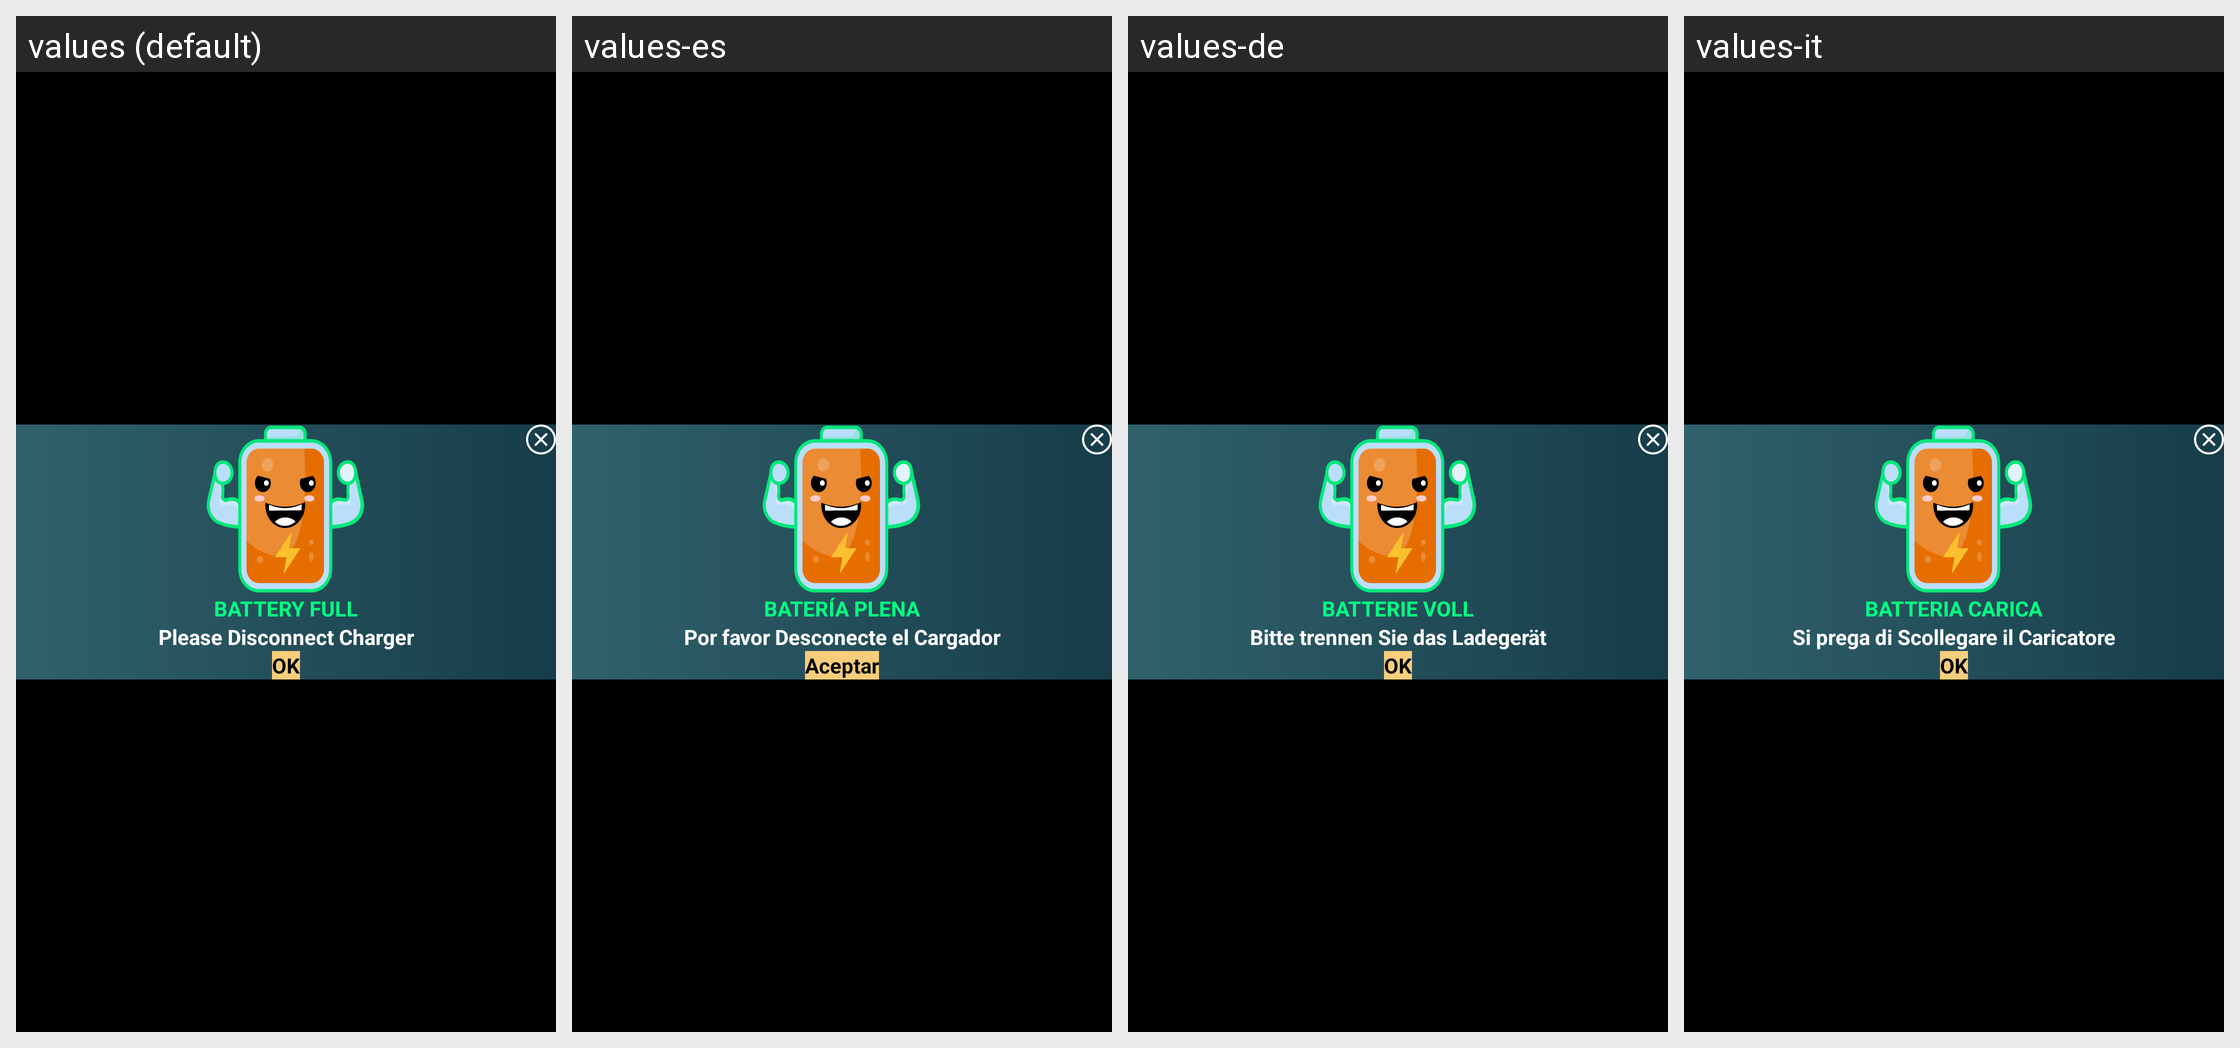

Locale-by-locale string values for the Android screen shown in this grid:
Android screen res/layout/activity_battery_full_dialog.xml rendered under 4 locales, left to right: values (default), values-es, values-de, values-it. Device: Nexus 5 (rendered at 1080×1920; each locale shown at half size, 540×960, under a caption strip naming it); theme Theme.BatteryAnimation.
Other locales in the repository, not shown: values-ar, values-fr, values-ur.
Strings drawn on this screen, with the default value and each locale's value (text and hints the layout hard-codes, and strings that could not be matched under every locale, appear in the picture but are not listed):

battery_full
  values: BATTERY FULL
  values-es: BATERÍA PLENA
  values-de: BATTERIE VOLL
  values-it: BATTERIA CARICA

disconnect_charger_desc
  values: Please Disconnect Charger
  values-es: Por favor Desconecte el Cargador
  values-de: Bitte trennen Sie das Ladegerät
  values-it: Si prega di Scollegare il Caricatore

ok
  values: OK
  values-es: Aceptar
  values-de: OK
  values-it: OK
